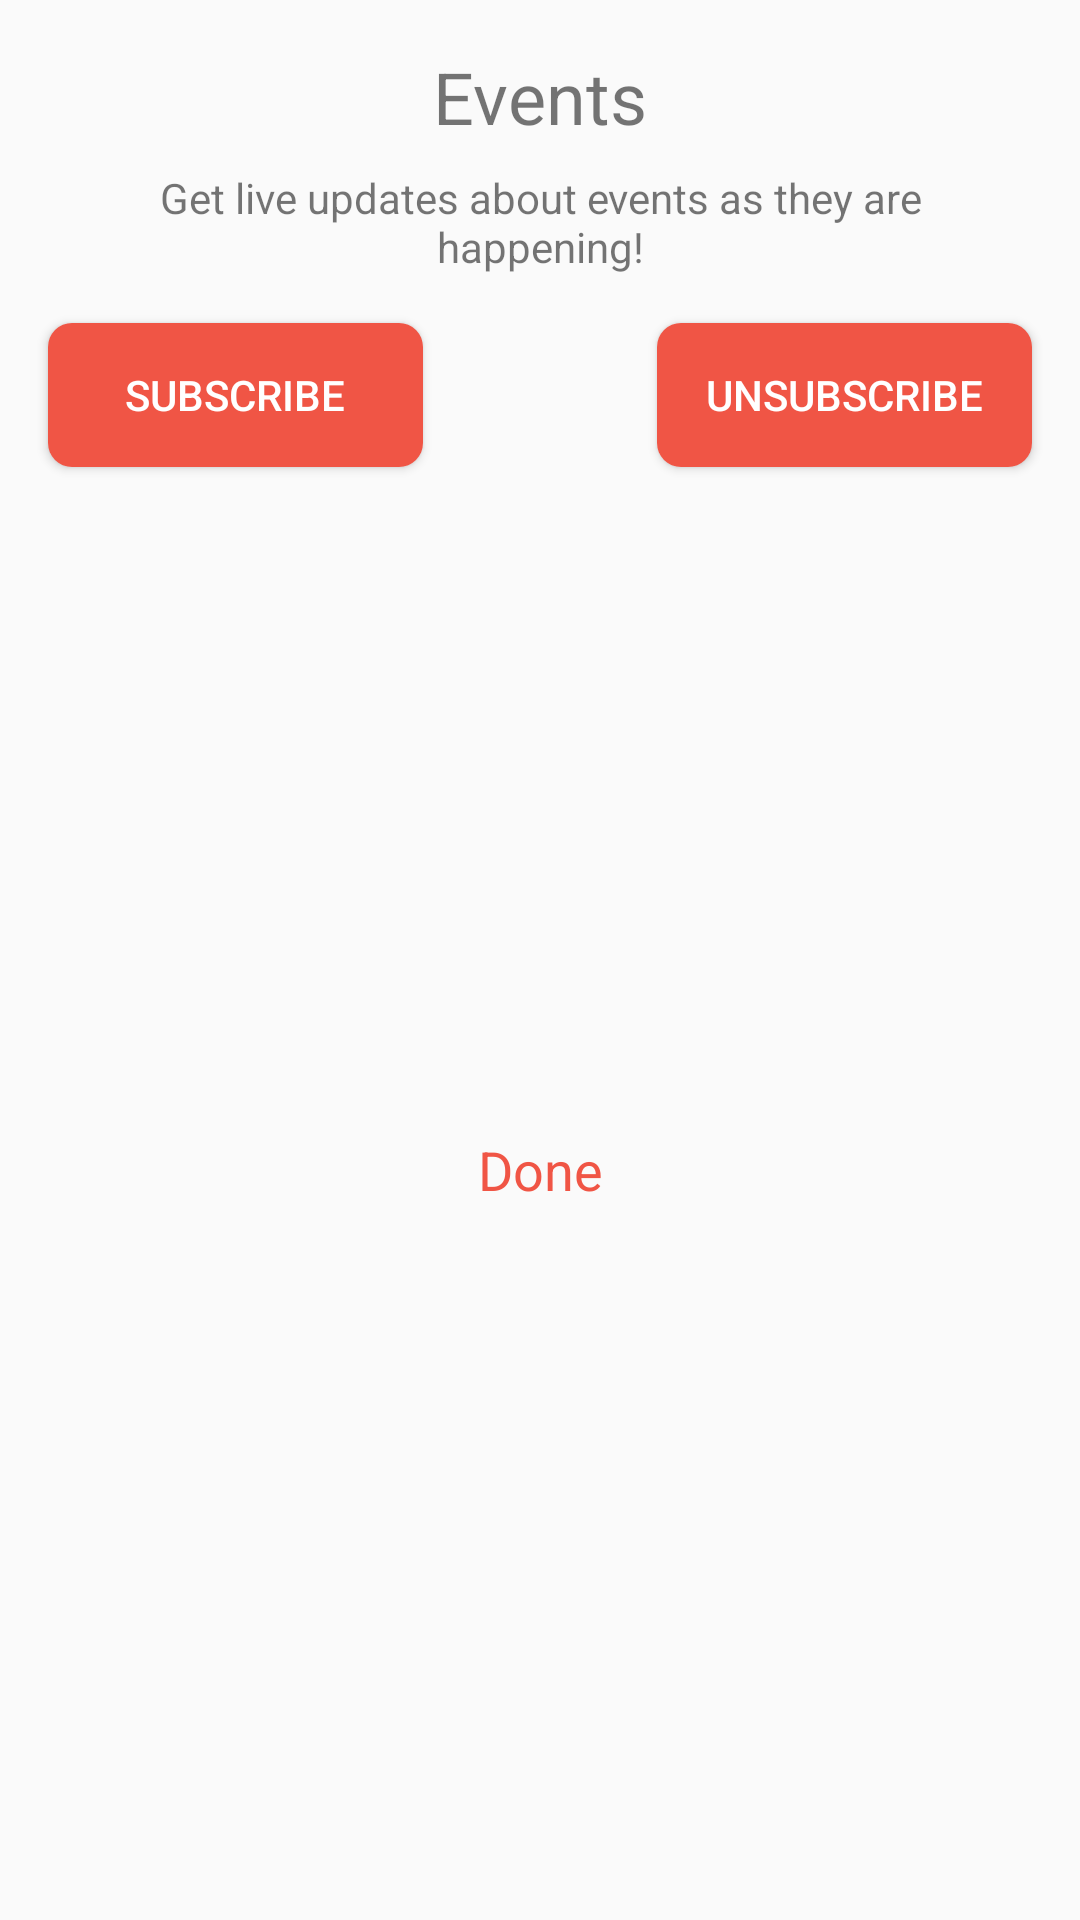

Write the Android layout XML for this screen, with the resource values it uses.
<!-- AndroidManifest.xml: application theme AppTheme -->
<!-- res/layout/notifications_dialog.xml -->
<?xml version="1.0" encoding="utf-8"?>
<androidx.constraintlayout.widget.ConstraintLayout xmlns:android="http://schemas.android.com/apk/res/android"
    xmlns:app="http://schemas.android.com/apk/res-auto"
    xmlns:tools="http://schemas.android.com/tools"
    android:layout_width="wrap_content"
    android:layout_height="wrap_content">

    <TextView
        android:id="@+id/tv_done"
        android:layout_width="wrap_content"
        android:layout_height="wrap_content"
        android:layout_marginStart="16dp"
        android:layout_marginTop="16dp"
        android:layout_marginEnd="16dp"
        android:layout_marginBottom="32dp"
        android:clickable="true"
        android:focusable="true"
        android:text="Done"
        android:textColor="@color/primaryLightColor"
        android:textSize="18sp"
        app:layout_constraintBottom_toBottomOf="parent"
        app:layout_constraintEnd_toEndOf="parent"
        app:layout_constraintStart_toStartOf="parent"
        app:layout_constraintTop_toBottomOf="@+id/btn_events_subscribe" />

    <TextView
        android:id="@+id/tv_events_title"
        android:layout_width="wrap_content"
        android:layout_height="wrap_content"
        android:layout_marginTop="16dp"
        android:text="Events"
        android:textSize="24sp"
        app:layout_constraintEnd_toEndOf="parent"
        app:layout_constraintStart_toStartOf="parent"
        app:layout_constraintTop_toTopOf="parent" />

    <Button
        android:id="@+id/btn_events_subscribe"
        android:layout_width="125dp"
        android:layout_height="wrap_content"
        android:layout_marginStart="16dp"
        android:layout_marginTop="16dp"
        android:background="@drawable/btn_rounded"
        android:text="Subscribe"
        android:textColor="#FFFFFF"
        app:layout_constraintStart_toStartOf="parent"
        app:layout_constraintTop_toBottomOf="@+id/tv_events_description" />

    <Button
        android:id="@+id/btn_events_unsubscribe"
        android:layout_width="125dp"
        android:layout_height="wrap_content"
        android:layout_marginEnd="16dp"
        android:background="@drawable/btn_rounded"
        android:text="Unsubscribe"
        android:textColor="#FFFFFF"
        app:layout_constraintEnd_toEndOf="parent"
        app:layout_constraintTop_toTopOf="@+id/btn_events_subscribe" />

    <TextView
        android:id="@+id/tv_events_description"
        android:layout_width="275dp"
        android:layout_height="wrap_content"
        android:layout_marginStart="16dp"
        android:layout_marginTop="8dp"
        android:layout_marginEnd="16dp"
        android:text="Get live updates about events as they are happening!"
        android:textAlignment="center"
        app:layout_constraintEnd_toEndOf="parent"
        app:layout_constraintStart_toStartOf="parent"
        app:layout_constraintTop_toBottomOf="@+id/tv_events_title" />

</androidx.constraintlayout.widget.ConstraintLayout>
<!-- resources referenced by this layout -->
<resources>
  <color name="primaryLightColor">#f05545</color>
  <!-- drawable btn_rounded (drawable) -->
  <?xml version="1.0" encoding="utf-8"?>
  <selector xmlns:android="http://schemas.android.com/apk/res/android">
      <item android:state_pressed="true">
          <shape>
  <corners android:radius="8dp"/>
  <solid android:color="@color/primaryDarkColor"/>
      </shape>
      </item>
  
      <item>
          <shape>
              <solid android:color="@color/primaryLightColor"/>
              <corners android:radius="8dp"/>
          </shape>
      </item>
  </selector>
  <style name="AppTheme" parent="Theme.AppCompat.Light.DarkActionBar">
          
          <item name="colorPrimary">@color/primaryColor</item>
          <item name="colorPrimaryDark">@color/primaryDarkColor</item>
          <item name="colorAccent">@color/secondaryColor</item>
  
  
      </style>
  <color name="primaryDarkColor">#7f0000</color>
  <color name="primaryColor">#b71c1c</color>
  <color name="secondaryColor">#757575</color>
</resources>
